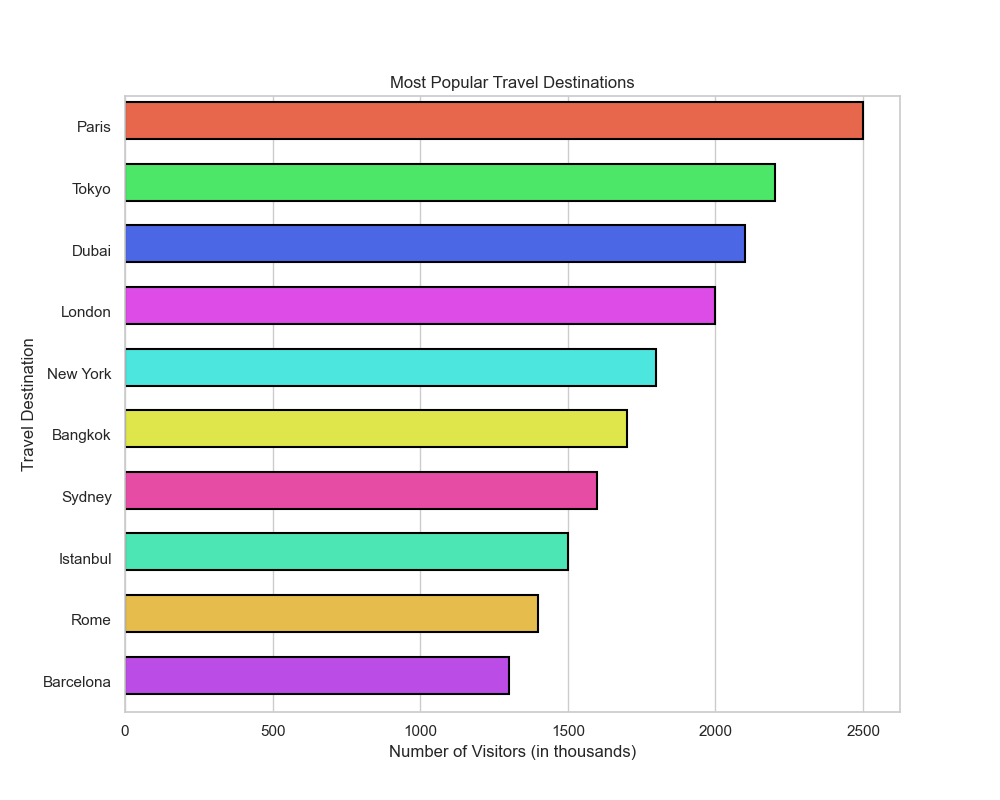

Values plotted in this chart, from the file beside it:
Destination, Visitors
Paris, 2500
New York, 1800
Tokyo, 2200
Rome, 1400
London, 2000
Sydney, 1600
Barcelona, 1300
Dubai, 2100
Istanbul, 1500
Bangkok, 1700
